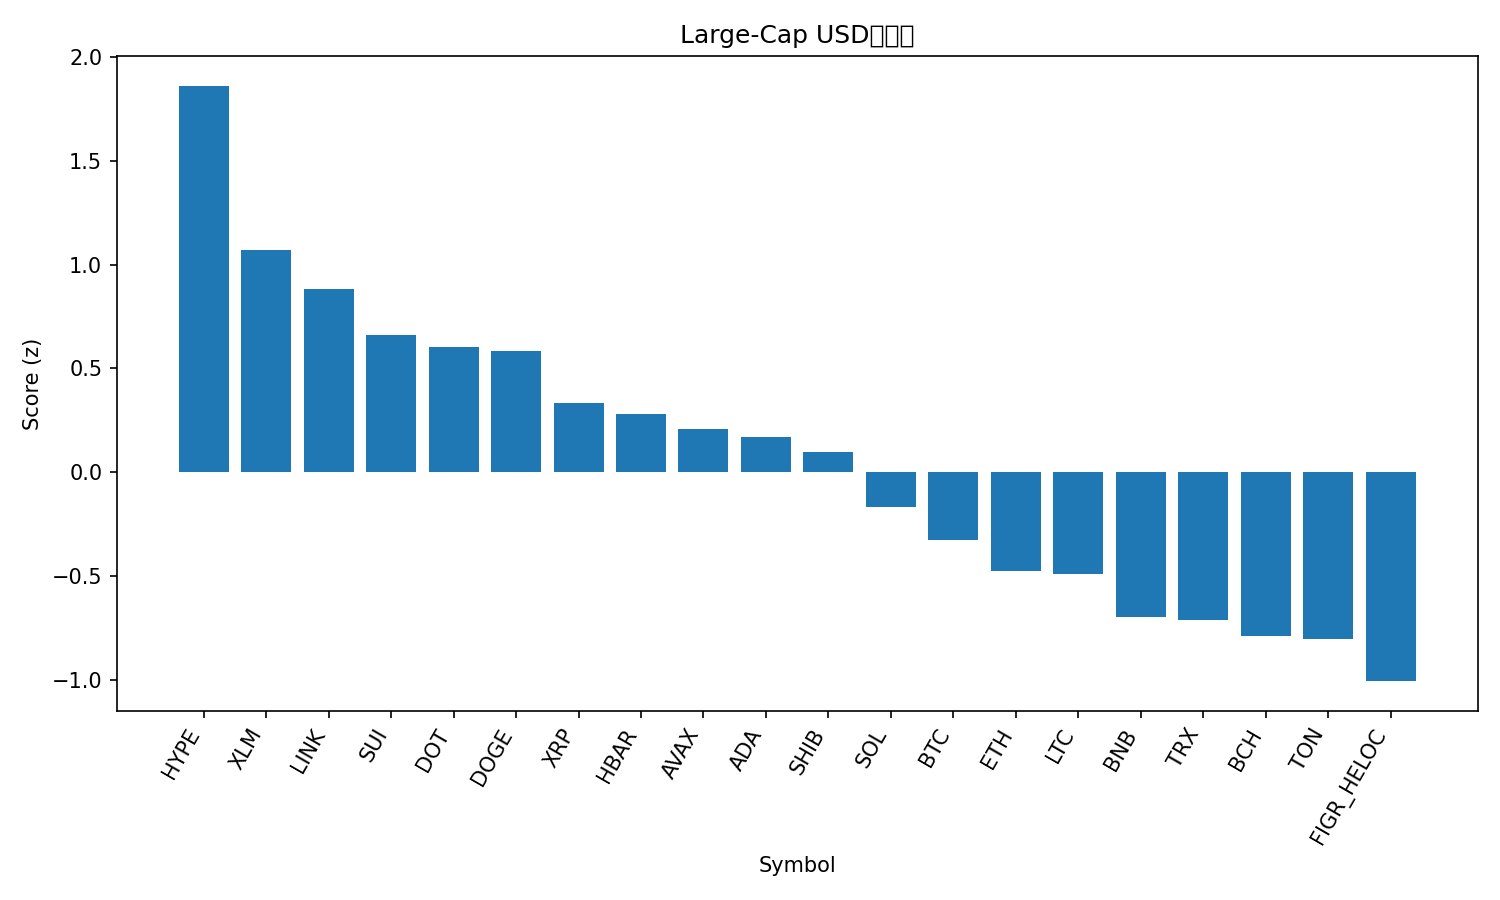

The table this chart was drawn from, first rows:
rank, name, symbol, price, pct_1h, pct_24h, pct_7d, pct_1h_vs_btc, pct_24h_vs_btc, pct_7d_vs_btc, market_cap_rank, market_cap, volume_usd, score
1, Hyperliquid, HYPE, 50.92, 0.7119, 8.223, 16.73, 0.5112, 7.239, 13.47, 16, 13791114656, 630908995, 1.861
2, Stellar, XLM, 0.3783, 0.7061, 5.219, 6.746, 0.5054, 4.236, 3.49, 20, 12000042424, 346524379, 1.072
3, Chainlink, LINK, 23.14, 0.8001, 3.539, 4.063, 0.5994, 2.556, 0.807, 13, 15695614997, 931073468, 0.8828
4, Sui, SUI, 3.49, 0.5544, 2.851, 10.35, 0.3537, 1.868, 7.092, 18, 12460656415, 1091825979, 0.6599
5, Polkadot, DOT, 4.06, 0.6035, 1.586, 11.63, 0.4029, 0.603, 8.373, 34, 6183203577, 334599236, 0.6046
6, Dogecoin, DOGE, 0.2423, -0.1202, 7.587, 17.46, -0.3209, 6.604, 14.21, 9, 36549121627, 3534323669, 0.5844
7, XRP, XRP, 2.98, 0.2534, 3.83, 9.566, 0.05273, 2.847, 6.309, 3, 177778426964, 6113497219, 0.3352
8, Hedera, HBAR, 0.2269, 0.3336, 3.465, 6.677, 0.133, 2.482, 3.421, 25, 9626016026, 211075804, 0.281
9, Avalanche, AVAX, 25.42, 0.163, 3.454, 11.52, -0.03765, 2.471, 8.26, 23, 10733624024, 629333871, 0.2084
10, Cardano, ADA, 0.8658, 0.1564, 3.9, 9.023, -0.04428, 2.917, 5.767, 10, 31633969620, 1702907442, 0.1702
11, Shiba Inu, SHIB, 1.288e-05, 0.1769, 3.644, 7.23, -0.02374, 2.661, 3.974, 31, 7587249142, 234956147, 0.0954
12, Solana, SOL, 214.9, -0.2013, 4.776, 10.33, -0.4019, 3.793, 7.071, 6, 116510579706, 10444114268, -0.1653
13, Bitcoin, BTC, 112331, 0.2007, 0.9832, 3.256, 0.0, 0.0, 0.0, 1, 2237416098847, 37278142929, -0.3242
14, Ethereum, ETH, 4318, 0.226, 0.3206, 0.7091, 0.02535, -0.6626, -2.547, 2, 521232297052, 26388719620, -0.4757
15, Litecoin, LTC, 112.8, 0.3236, -1.719, 5.36, 0.1229, -2.703, 2.104, 27, 8605755493, 619474954, -0.4905
16, BNB, BNB, 880.1, -0.01386, 0.648, 4.43, -0.2145, -0.3352, 1.174, 5, 122539450411, 1270066312, -0.696
17, TRON, TRX, 0.3319, 0.1287, 0.5251, -1.187, -0.07203, -0.4581, -4.444, 11, 31432475409, 794226633, -0.7121
18, Bitcoin Cash, BCH, 588.5, 0.1114, -2.42, 8.37, -0.08932, -3.403, 5.114, 22, 11727089204, 424501057, -0.7878
19, Toncoin, TON, 3.1, 0.07607, 0.08279, 0.1783, -0.1246, -0.9004, -3.078, 30, 7965952397, 131872899, -0.8011
20, Figure Heloc, FIGR_HELOC, 0.9958, 0.0, -0.4319, -0.4221, -0.2007, -1.415, -3.678, 19, 12252877583, 10354758, -1.006
21, Cronos, CRO, 0.2531, 0.06058, -2.987, -2.797, -0.1401, -3.97, -6.053, 28, 8509920697, 90494116, -1.354
